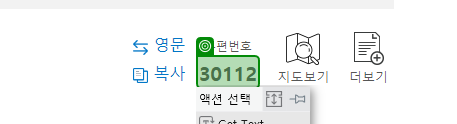
Workflow: 시퀀스하나로짜보기

Step 1: get-text from the text in window '검색결과 | 도로명주소 안내시스템' (chrome.exe)

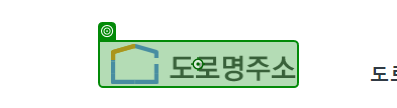
Step 2: click on the link in window '검색결과 | 도로명주소 안내시스템' (chrome.exe)
